Image classification data set "imagedata" (hgjkingstar/GraphVar on GitHub). Class labels (32): ACC, BLCA, BRCA, CESC, CHOL, COAD, DLBC, ESCA, GBM, HNSC, KICH, KIRC, KIRP, LAML, LGG, LIHC, LUAD, LUSC, MESO, PAAD, PCPG, PRAD, READ, SARC, SKCM, STAD, TGCT, THCA, THYM, UCEC, UCS, UVM.

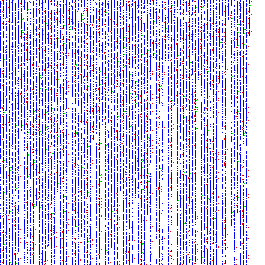
Label: CESC

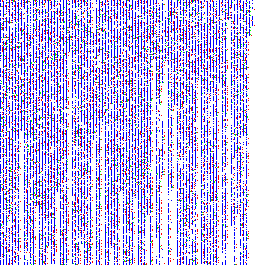
Label: COAD

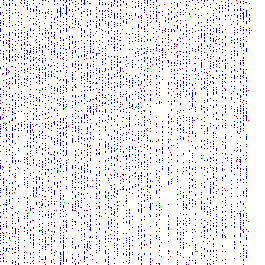
Label: ACC

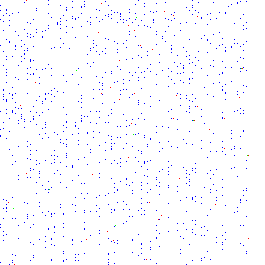
Label: PCPG
